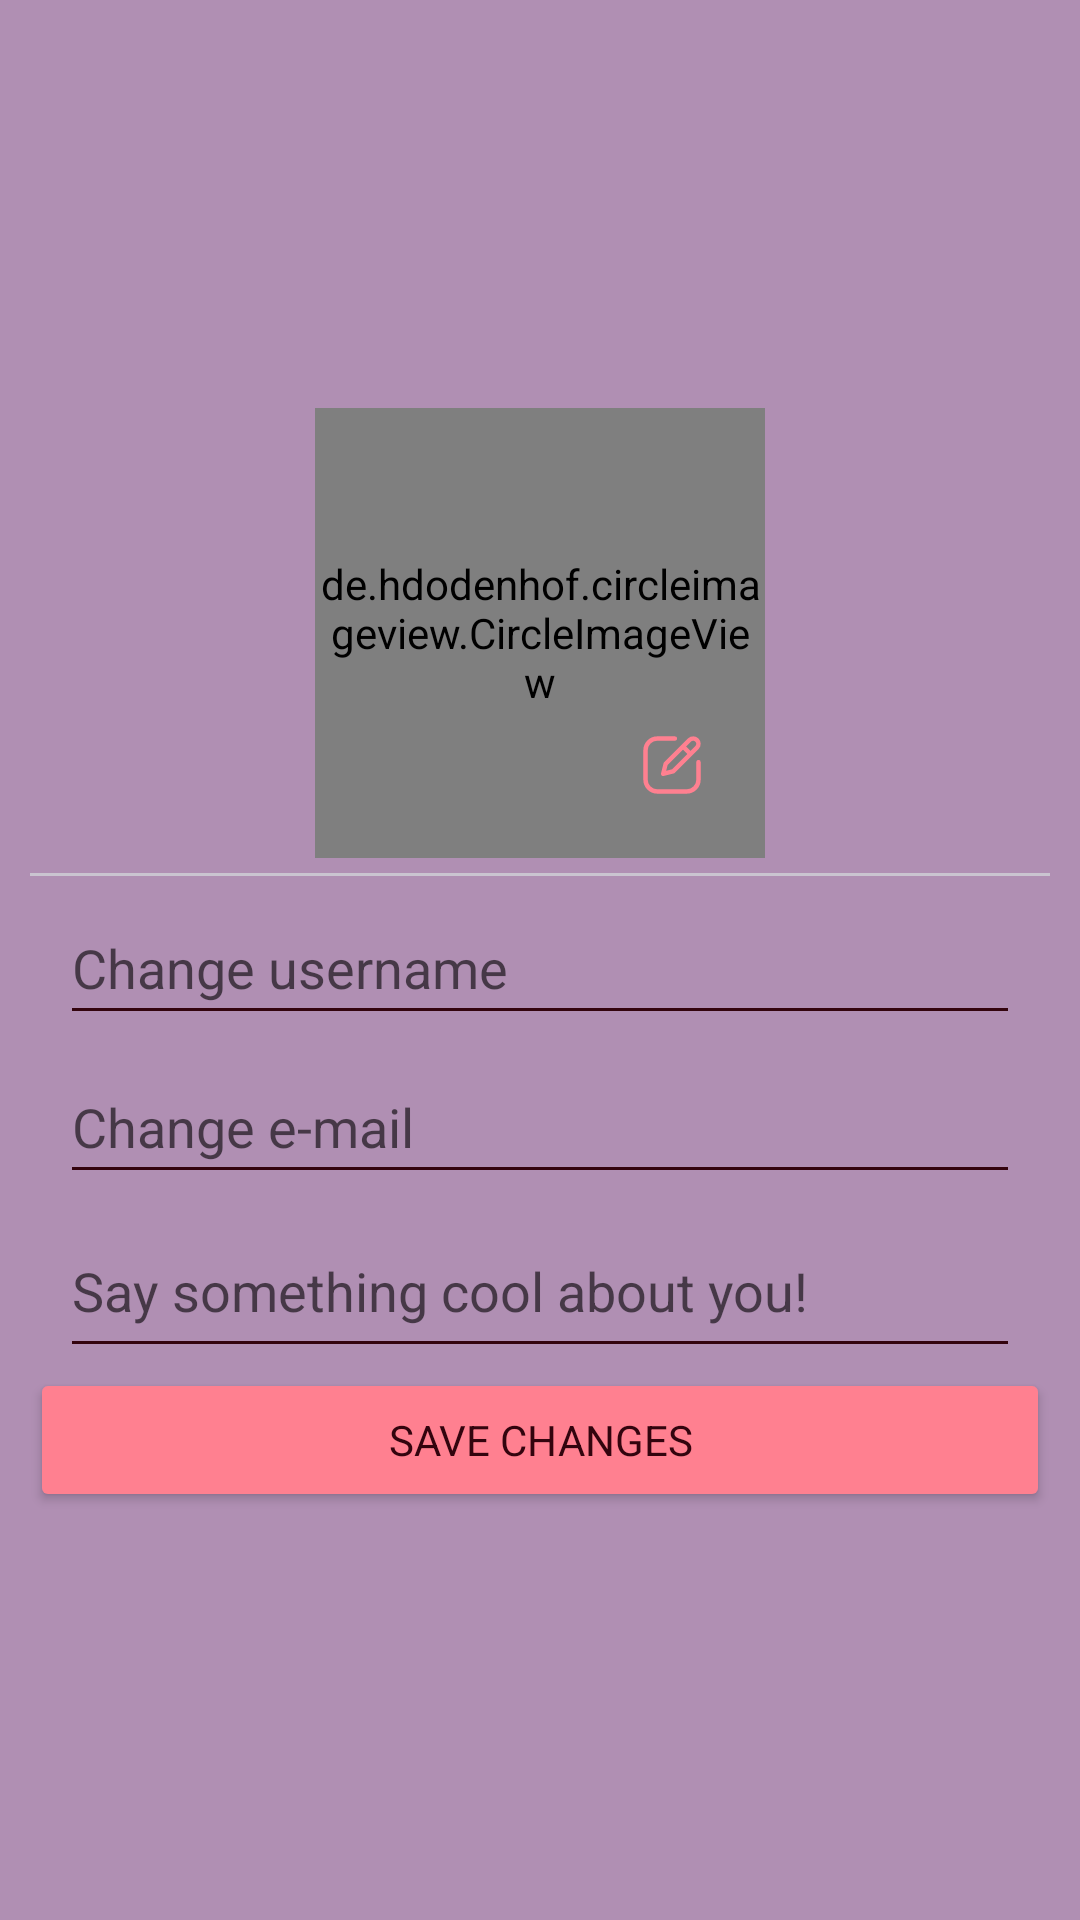

The Android layout XML behind this screen, and the referenced resources:
<!-- AndroidManifest.xml: application theme Theme.Tracer -->
<!-- res/layout/fragment_edit_profile.xml -->
<?xml version="1.0" encoding="utf-8"?>
<FrameLayout xmlns:android="http://schemas.android.com/apk/res/android"
    xmlns:app="http://schemas.android.com/apk/res-auto"
    xmlns:tools="http://schemas.android.com/tools"
    android:layout_width="match_parent"
    android:layout_height="match_parent"
    tools:context=".fragments.others.EditProfileFragment">

    <LinearLayout
        android:id="@+id/linearLayout2"
        android:layout_width="match_parent"
        android:layout_height="match_parent"
        android:gravity="center"
        android:orientation="vertical"
        android:padding="10sp">

        <RelativeLayout
            android:id="@+id/edit_userPicRelativeLayout"
            android:layout_width="150dp"
            android:layout_height="150dp">
            <de.hdodenhof.circleimageview.CircleImageView
                android:id="@+id/edit_userImgV"
                android:layout_width="150dp"
                android:layout_height="150dp"
                android:src="@drawable/avatar_default"/>

            <ImageView
                android:layout_width="40dp"
                android:layout_height="40dp"

                android:layout_alignParentEnd="true"
                android:layout_alignParentBottom="true"
                android:layout_marginEnd="11dp"
                android:layout_marginBottom="11dp"
                android:elevation="4dp"

                style="@style/MyEditBtn"
                android:src="@drawable/ui_edit" />
        </RelativeLayout>

        <com.google.android.material.divider.MaterialDivider
            android:layout_width="match_parent"
            android:layout_height="1dp"
            android:layout_marginTop="5dp"
            android:layout_marginBottom="5dp" />

        <EditText
            android:id="@+id/edit_usernameEditTxt"
            android:layout_width="match_parent"
            android:layout_height="wrap_content"
            android:layout_marginStart="10dp"
            android:layout_marginEnd="10dp"
            android:ems="10"
            android:hint="@string/change_username"
            android:inputType="text"
            android:minHeight="48dp" />

        <EditText
            android:id="@+id/edit_emailEditTxt"
            android:layout_width="match_parent"
            android:layout_height="wrap_content"
            android:layout_marginStart="10dp"
            android:layout_marginTop="5dp"
            android:layout_marginEnd="10dp"
            android:ems="10"
            android:hint="@string/change_email"
            android:inputType="textEmailAddress"
            android:minHeight="48dp" />

        <EditText
            android:id="@+id/edit_descrEditText"
            android:layout_width="match_parent"
            android:layout_height="wrap_content"
            android:layout_marginStart="10dp"
            android:layout_marginTop="10dp"
            android:layout_marginEnd="10dp"
            android:ems="10"
            android:gravity="start|top"
            android:hint="@string/descr_hint"
            android:inputType="textMultiLine"
            android:minHeight="48dp" />

        <Button
            android:id="@+id/edit_saveBtn"
            style="@style/MyBtnStyle"
            android:layout_width="match_parent"
            android:layout_height="wrap_content"
            android:layout_gravity="bottom"
            android:text="@string/save_changes" />

    </LinearLayout>
</FrameLayout>
<!-- resources referenced by this layout -->
<resources>
  <!-- drawable avatar_default (drawable) -->
  <vector xmlns:android="http://schemas.android.com/apk/res/android"
      android:width="200dp"
      android:height="200dp"
      android:viewportWidth="24"
      android:viewportHeight="24">
  
      <path
          android:fillColor="#00000000"
          android:pathData="M12,9m-3,0a3,3 0,1 1,6 0a3,3 0,1 1,-6 0"
          android:strokeWidth="1.5"
          android:strokeColor="@color/white" />
  
      <path
          android:fillColor="#00000000"
          android:pathData="M17.969,20C17.81,17.108 16.925,15 12,15C7.075,15 6.19,17.108 6.031,20"
          android:strokeWidth="1.5"
          android:strokeColor="@color/white"
          android:strokeLineCap="round" />
  
      <path
          android:fillColor="#00000000"
          android:pathData="M7,3.338C8.471,2.487 10.179,2 12,2C17.523,2 22,6.477 22,12C22,17.523 17.523,22 12,22C6.477,22 2,17.523 2,12C2,10.179 2.487,8.471 3.338,7"
          android:strokeWidth="1.5"
          android:strokeColor="@color/white"
          android:strokeLineCap="round" />
  
  </vector>
  <string name="change_email">Change e-mail</string>
  <string name="change_username">Change username</string>
  <string name="descr_hint">Say something cool about you!</string>
  <string name="save_changes">Save changes</string>
  <style name="MyBtnStyle" parent="">
          <item name="backgroundTint">@color/lightAccent</item>
          <item name="android:textColor">@color/primaryDark</item>
      </style>
  <style name="MyEditBtn">
          <item name="tint">@color/lightAccent</item>
          <item name="android:background">@drawable/util_rounder</item>
          <item name="android:backgroundTint">@color/primaryDark</item>
      </style>
  <style name="Theme.Tracer" parent="Base.Theme.Tracer" />
  <color name="white">#FAF6F8</color>
  <color name="lightAccent">#FF8090</color>
  <color name="primaryDark">#33040E</color>
  <style name="Base.Theme.Tracer" parent="Theme.Material3.DayNight.NoActionBar">
          <item name="logo_picture">@drawable/logo1</item>
          <item name="fontFamily">@font/mplus1_regular</item>
  
          <item name="android:windowBackground">@color/primaryLight</item>
          <item name="colorControlNormal">@color/primaryDark</item>
          
          <item name="colorPrimary">@color/primaryLight</item>
          <item name="colorPrimaryDark">@color/primaryDark</item>
          <item name="colorAccent">@color/lightAccent</item>
  
          <item name="android:navigationBarColor">@color/primaryDark</item>
          <item name="android:textColor">@color/primaryDark</item>
          <item name="android:textColorHint">@color/shadow</item>
  
          <item name="bottomSheetDialogTheme">@style/MyDialogStyle</item>
  
          <item name="highLighted">#CF2839</item>
          <item name="contrastBackGround">#72FFFFFF</item>
      </style>
  <color name="primaryLight">#B08FB3</color>
  <color name="shadow">#9A000000</color>
  <style name="MyDialogStyle" parent="Theme.Material3.Dark.BottomSheetDialog">
          <item name="android:backgroundTint">@color/primaryLight</item>
          <item name="android:navigationBarColor">@color/primaryLight</item>
      </style>
</resources>
